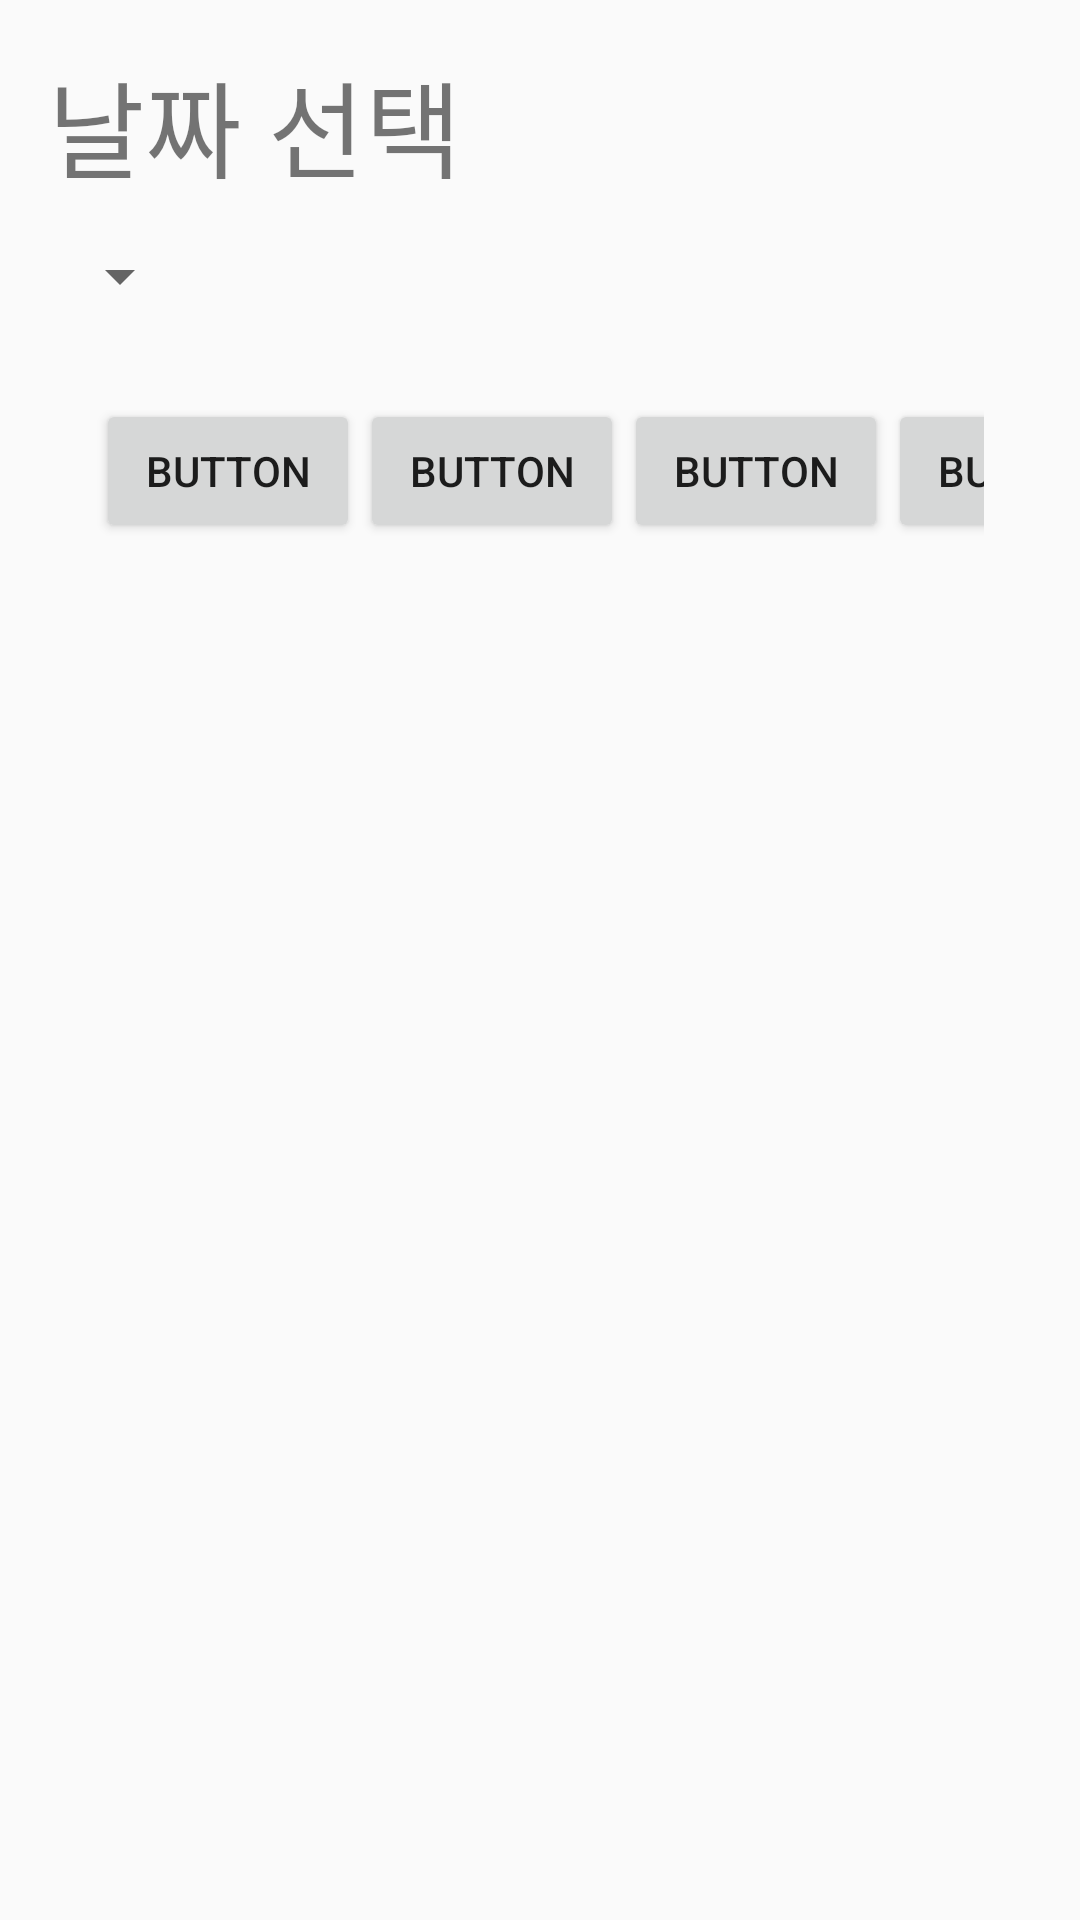

Reconstruct the res/layout file that produces this screen, plus the resources it refers to.
<!-- AndroidManifest.xml: application theme AppTheme.NoActionBar -->
<!-- res/layout/activity_date_seat.xml -->
<?xml version="1.0" encoding="utf-8"?>
<LinearLayout xmlns:android="http://schemas.android.com/apk/res/android"
    android:layout_width="match_parent"
    android:layout_height="match_parent"
    xmlns:app="http://schemas.android.com/apk/res-auto"
    android:orientation="vertical"
    android:padding="16dp">

    <TextView
        android:id="@+id/textView"
        android:layout_width="wrap_content"
        android:layout_height="wrap_content"
        android:text="날짜 선택"
        android:textSize="35dp"/>

    <Spinner
        android:id="@+id/spinner"
        android:layout_width="wrap_content"
        android:layout_height="wrap_content"
        android:minHeight="50dp" />

    
    <GridLayout
        android:id="@+id/gridLayout"
        android:layout_width="match_parent"
        android:layout_height="564dp"
        android:layout_gravity="center"
        android:columnCount="4"
        android:gravity="center"
        android:padding="16dp"
        android:rowCount="10">

        

        <Button
            android:id="@+id/a"
            android:layout_width="wrap_content"
            android:layout_height="wrap_content"
            android:layout_row="0"
            android:layout_column="0"
            android:text="Button" />

        <Button
            android:id="@+id/b"
            android:layout_width="wrap_content"
            android:layout_height="wrap_content"
            android:layout_row="0"
            android:layout_column="1"
            android:text="Button" />

        <Button
            android:id="@+id/c"
            android:layout_width="wrap_content"
            android:layout_height="wrap_content"
            android:layout_row="0"
            android:layout_column="2"
            android:text="Button" />

        <Button
            android:id="@+id/d"
            android:layout_width="wrap_content"
            android:layout_height="wrap_content"
            android:layout_row="0"
            android:layout_column="3"
            android:text="Button" />
    </GridLayout>

    
</LinearLayout>
<!-- resources referenced by this layout -->
<resources>
  <style name="AppTheme.NoActionBar">
          <item name="windowActionBar">false</item>
          <item name="windowNoTitle">true</item>
      </style>
</resources>
